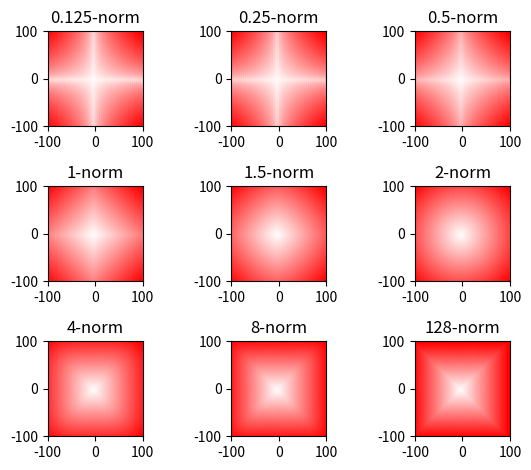

The script that saved this image:
import numpy as np


def pnorm(x, p):
    """
    Calculates the p-norm of x.

    Args:
        x (array): the vector for which the norm is to be computed.
        p (float): the p-value (a positive real number).

    Returns:
        The p-norm of x.
    """
    x = np.abs(x)
    result = np.power(np.sum(np.power(x, p)), 1/p)

    return result


# 1e-10 is 0.0000000001
assert pnorm(1, 2)      - 1          < 1e-10 , "pnorm is incorrect for x = 1, p = 2"
assert pnorm(2, 2)      - 2          < 1e-10 , "pnorm is incorrect for x = 2, p = 2"
assert pnorm([2, 1], 2) - np.sqrt(5) < 1e-10 , "pnorm is incorrect for x = [2, 1], p = 2"
assert pnorm(2, 0.5)    - 2          < 1e-10 , "pnorm is incorrect for x = 2, p = 0.5"

def pdist(x0, x1, p):
    """
    Calculates the distance between x0 and x1
    using the p-norm.

    Arguments:
        x0 (array): the first vector.
        x1 (array): the second vector.
        p (float): the p-value (a positive real number).

    Returns:
        The p-distance between x0 and x1.
    """
    result = None
    if not isinstance(x0, (int, float)):
        assert len(x0)==len(x1), "Both have to have the same length"
    x0 = np.array(x0)
    x1 = np.array(x1)

    diff_abs = np.abs(x0-x1)

    return pnorm(diff_abs, p)

# 1e-10 is 0.0000000001
assert pdist(1, 2, 2)           - 1          < 1e-10 , "pdist is incorrect for x0 = 1, x1 = 2, p = 2"
assert pdist(2, 5, 2)           - 3          < 1e-10 , "pdist is incorrect for x0 = 2, x1 = 5, p = 2"
assert pdist([2, 1], [1, 2], 2) - np.sqrt(2) < 1e-10 , "pdist is incorrect for x0 = [2, 1], x1 = [1, 2], p = 2"
assert pdist([2, 1], [0, 0], 2) - np.sqrt(5) < 1e-10 , "pdist is incorrect for x0 = [2, 1], x1 = [0, 0], p = 2"
assert pdist(2, 0, 0.5)         - 2          < 1e-10 , "pdist is incorrect for x0 = 2, x1 = 0, p = 0.5"


import matplotlib.pyplot as plt
from matplotlib.colors import ColorConverter

color = ColorConverter()
figure_norms = plt.figure('p-norm comparison')

# create the linspace vector
ls = np.linspace(start=-100, stop=100, num=50)

assert len(ls) == 50 , 'ls should be of length 50.'
assert (min(ls), max(ls)) == (-100, 100) , 'ls should range from -100 to 100, inclusively.'

for i, p in enumerate([1/8, 1/4, 1/2, 1, 1.5, 2, 4, 8, 128]):

    # Create a numpy array containing useful values instead of zeros.
    # Iterate over all values in ls for x as well as for y and compute the pnorm in the same step
    data = np.array([[x, y, pnorm([x, y], p)] for x in ls for y in ls])
    data[:, 2] = data[:, 2] / np.max(data[:, 2])

    assert all(data[:,2] <= 1), 'The third column should be normalized.'

    # Plot the data.
    colors = [color.to_rgb((1, 1-a, 1-a)) for a in data[:,2]]
    a = plt.subplot(3, 3, i + 1)
    plt.scatter(data[:,0], data[:,1], marker='.', color=colors)
    a.set_ylim([-100, 100])
    a.set_xlim([-100, 100])
    a.set_title('{:.3g}-norm'.format(p))
    a.set_aspect('equal')
    plt.tight_layout()
    figure_norms.canvas.draw()
plt.show()